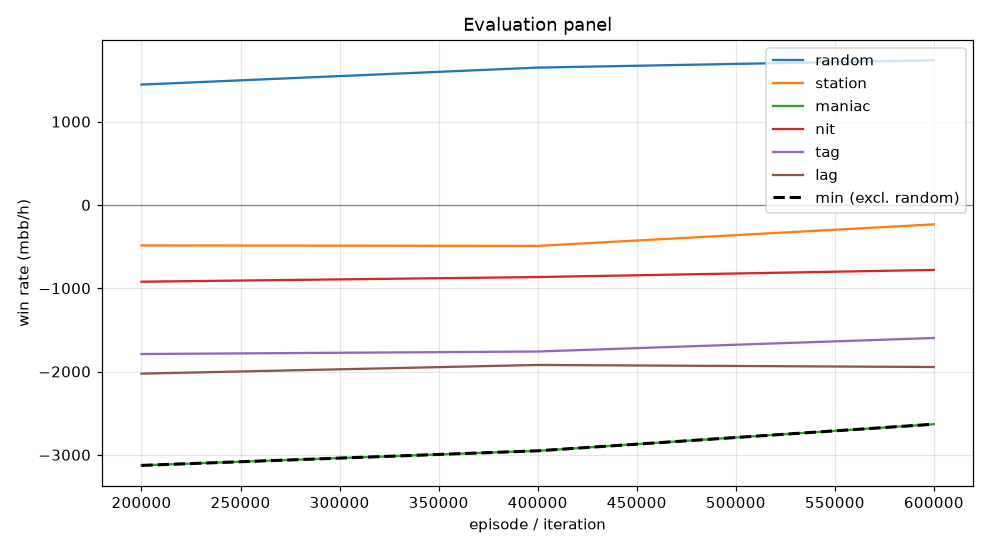

The data file committed next to this chart (first rows):
episode, min, mean, random_mean, random_se, station_mean, station_se, maniac_mean, maniac_se, nit_mean, nit_se, tag_mean, tag_se, lag_mean, lag_se, act_call, act_raise, act_fold, act_check
199999, -3127, -1670, 1444, 104.2, -486.0, 70.92, -3127, 277.1, -922.0, 121.2, -1790, 156.3, -2026, 180.2, 0.1977, 0.6127, 0.06838, 0.1212
399999, -2952, -1598, 1648, 106.2, -492.0, 74.91, -2952, 283.5, -866.0, 123.8, -1760, 153.6, -1922, 176.7, 0.2063, 0.6214, 0.06224, 0.1101
599999, -2632, -1438, 1737, 105, -233.5, 70.98, -2632, 272.6, -780.5, 126.3, -1598, 154.5, -1946, 176, 0.2497, 0.6264, 0.04994, 0.07397
